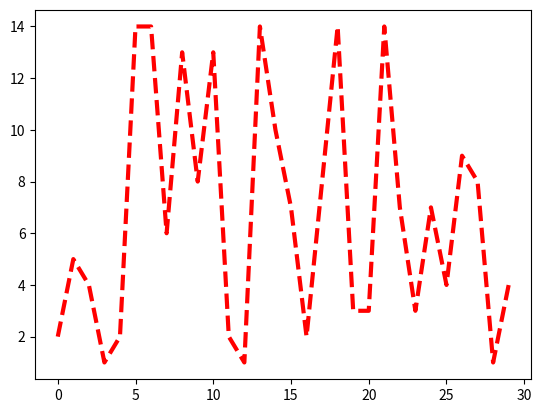

This chart was generated by the following Python code:
import matplotlib.pyplot as dv 
import numpy as np 
x= np.random.randint(low=1, high=15, size =30) 
dv.plot(x, color = 'red', linewidth = 3, linestyle ='dashed') 
dv.show()
